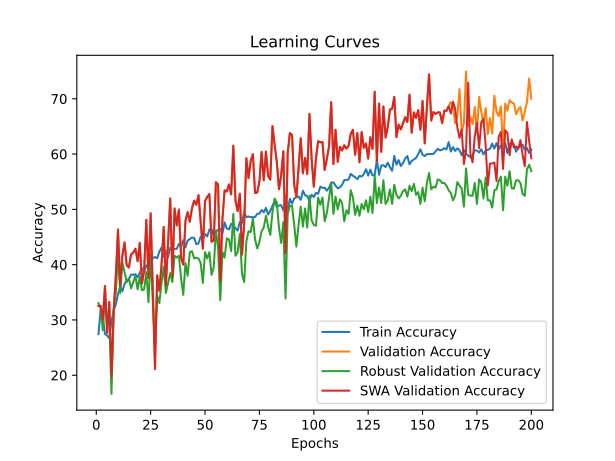

The data file committed next to this chart (first rows):
time; train_accuracy; train_loss; valid_accuracy; valid_loss; valid_accuracy_robust; valid_accuracy_swa; valid_accuracy_robust_swa
145,2740; 27,4231; 0,6447; 32,5317; 0,5608; 33,0592; 32,5317; 33,0592
282,2170; 31,8015; 0,6321; 32,5317; 0,5298; 32,0724; 32,5317; 32,0724
419,0015; 30,6651; 0,6345; 30,0601; 0,5446; 28,1250; 30,0601; 28,1250
559,6487; 27,4566; 0,6426; 36,1389; 0,5341; 34,3750; 36,1389; 34,3750
720,7459; 27,1557; 0,6433; 27,6553; 0,5765; 29,2763; 27,6553; 29,2763
879,5720; 26,6878; 0,6545; 33,2665; 0,4865; 30,0987; 33,2665; 30,0987
1039,0504; 29,8128; 0,6420; 19,7729; 0,5923; 16,6118; 19,7729; 16,6118
1198,9809; 31,7012; 0,6364; 31,5965; 0,5004; 31,9079; 31,5965; 31,9079
1361,1634; 32,8376; 0,6270; 38,0762; 0,4520; 35,0329; 38,0762; 35,0329
1521,7546; 34,6591; 0,6266; 46,3594; 0,4320; 42,2697; 46,3594; 42,2697
1679,7422; 36,0795; 0,6226; 36,1389; 0,4679; 34,8684; 36,1389; 34,8684
1829,1213; 35,1939; 0,6220; 41,6166; 0,4935; 40,2961; 41,6166; 40,2961
1973,6622; 36,5307; 0,6168; 44,0214; 0,4236; 38,6513; 44,0214; 38,6513
2113,3747; 37,1491; 0,6167; 39,8798; 0,4996; 36,8421; 39,8798; 36,8421
2247,1836; 37,3997; 0,6145; 39,4790; 0,7702; 37,5000; 39,4790; 37,5000
2400,7218; 38,2186; 0,6150; 41,8838; 0,4199; 35,6908; 41,8838; 35,6908
2563,0216; 38,1517; 0,6145; 42,1510; 0,5266; 36,8421; 42,1510; 36,8421
2725,0188; 38,2687; 0,6125; 42,8858; 0,4330; 37,9934; 42,8858; 37,9934
2887,7478; 37,7340; 0,6146; 40,6146; 0,4240; 35,5263; 40,6146; 35,5263
3051,9610; 38,5528; 0,6105; 43,9546; 0,4085; 37,8289; 43,9546; 37,8289
3214,6701; 39,3549; 0,6077; 36,6065; 0,5748; 35,3618; 36,6065; 35,3618
3380,2930; 38,5862; 0,6038; 38,8778; 0,4248; 35,5263; 38,8778; 35,5263
3533,2147; 39,9064; 0,6044; 48,0962; 0,3882; 38,6513; 48,0962; 38,6513
3703,9178; 39,4719; 0,6046; 37,6086; 0,4108; 33,2237; 37,6086; 33,2237
3888,7669; 39,9566; 0,6074; 49,2986; 0,3925; 41,7763; 49,2986; 41,7763
4095,7587; 41,2433; 0,6003; 34,8029; 0,5064; 33,5526; 34,8029; 33,5526
4291,2683; 41,3770; 0,5997; 21,1089; 0,7782; 25,0000; 21,1089; 25,0000
4476,7017; 41,1430; 0,6005; 38,0762; 1,1251; 34,3750; 38,0762; 34,3750
4664,4095; 42,3463; 0,6014; 35,2705; 0,4612; 33,0592; 35,2705; 33,0592
4855,2571; 43,0983; 0,5947; 40,0134; 0,5905; 36,6776; 40,0134; 36,6776
5058,9171; 41,4104; 0,6004; 46,8270; 0,5304; 39,6382; 46,8270; 39,6382
5225,1374; 42,5301; 0,5963; 36,2725; 0,5137; 34,8684; 36,2725; 34,8684
5412,1693; 41,3603; 0,5984; 43,8210; 0,3791; 36,6776; 43,8210; 36,6776
5600,4298; 43,0816; 0,5938; 51,9706; 0,3812; 38,4868; 51,9706; 38,4868
5773,1093; 42,7807; 0,5949; 37,8090; 0,4908; 36,8421; 37,8090; 36,8421
5935,3503; 42,8142; 0,5937; 50,1670; 0,8003; 41,6118; 50,1670; 41,6118
6114,2485; 42,8643; 0,5953; 47,0942; 0,3547; 41,2829; 47,0942; 41,2829
6316,5743; 43,7834; 0,5940; 49,9666; 0,3601; 41,6118; 49,9666; 41,6118
6512,0852; 43,1651; 0,5912; 41,2158; 1,1205; 37,5000; 41,2158; 37,5000
6712,4987; 44,4352; 0,5885; 40,0134; 0,5775; 34,5395; 40,0134; 34,5395
6965,0965; 43,1484; 0,5904; 47,8958; 0,4755; 40,2961; 47,8958; 40,2961
7215,3055; 44,3516; 0,5896; 49,4990; 0,4769; 37,9934; 49,4990; 37,9934
7465,8042; 44,6357; 0,5885; 47,7622; 0,7740; 42,2697; 47,7622; 42,2697
7705,2884; 44,9198; 0,5880; 50,2338; 1,2820; 42,4342; 50,2338; 42,4342
7947,6632; 44,8362; 0,5912; 51,5698; 0,4227; 41,1184; 51,5698; 41,1184
8200,9923; 43,6999; 0,5871; 50,8350; 0,4093; 41,2829; 50,8350; 41,2829
8440,9279; 43,8336; 0,5890; 52,5718; 0,4506; 41,1184; 52,5718; 41,1184
8685,7712; 45,0869; 0,5866; 47,8290; 0,3614; 40,2961; 47,8290; 40,2961
8958,5555; 44,6023; 0,5881; 42,8858; 0,4271; 36,6776; 42,8858; 36,6776
9201,0132; 45,5548; 0,5847; 51,5030; 0,6341; 42,2697; 51,5030; 42,2697
9442,3475; 45,1036; 0,5856; 52,2378; 0,3367; 41,1184; 52,2378; 41,1184
9683,6732; 46,3570; 0,5823; 52,7722; 0,9549; 42,2697; 52,7722; 42,2697
9919,7164; 46,4238; 0,5820; 44,1550; 0,4549; 38,1579; 44,1550; 38,1579
10151,8471; 45,2373; 0,5842; 44,3554; 0,5523; 39,4737; 44,3554; 39,4737
10408,9127; 45,9726; 0,5826; 54,9098; 0,4781; 46,2171; 54,9098; 46,2171
10661,3841; 46,2901; 0,5792; 54,5090; 1,1062; 43,0921; 54,5090; 43,0921
10901,3490; 46,4572; 0,5833; 37,0073; 0,5975; 33,5526; 37,0073; 33,5526
11131,8196; 45,6384; 0,5832; 48,2298; 0,5046; 42,2697; 48,2298; 42,2697
11369,1840; 47,6437; 0,5785; 53,4402; 0,9362; 41,2829; 53,4402; 41,2829
11599,4461; 46,5575; 0,5863; 53,2398; 0,4042; 44,7368; 53,2398; 44,7368
... 140 more rows
